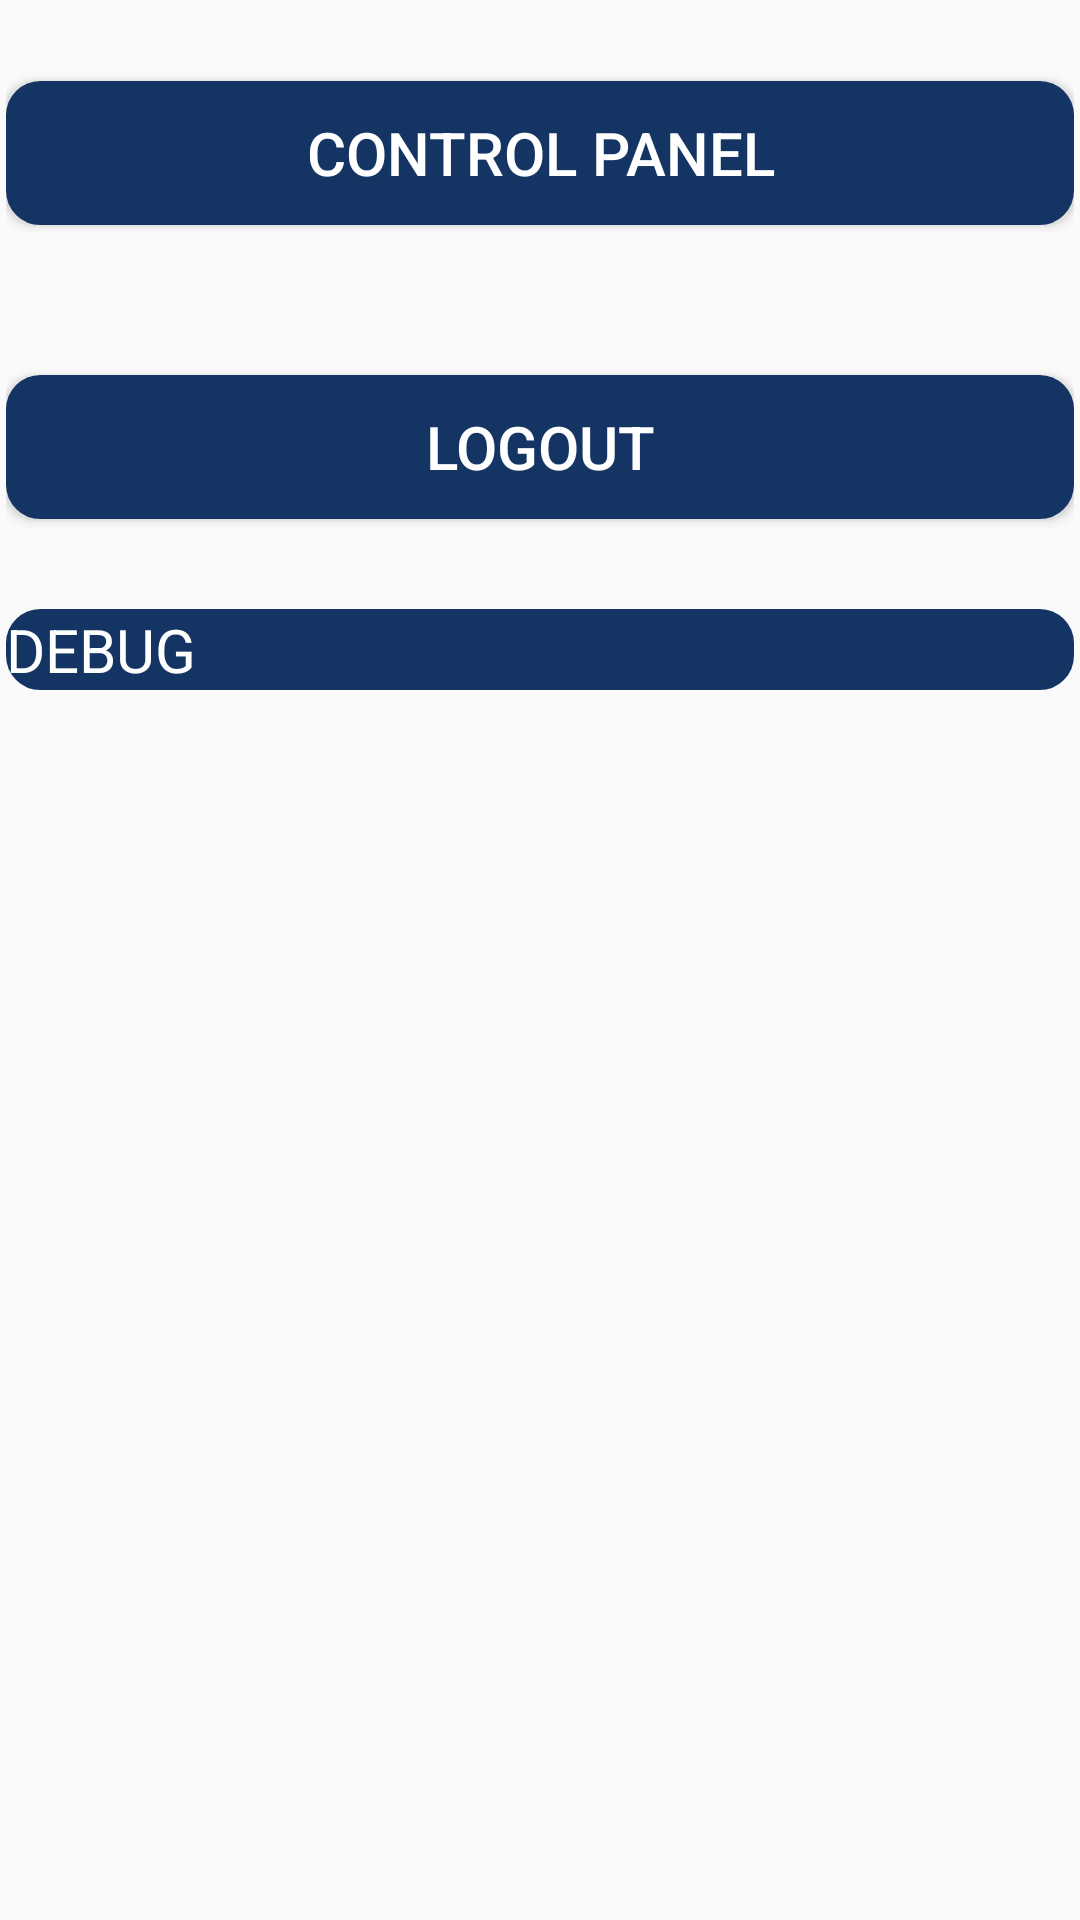

This screen was rendered from an Android layout file. Write that file and the resources it references.
<!-- AndroidManifest.xml: application theme AppTheme -->
<!-- res/layout/main_activity.xml -->
<?xml version="1.0" encoding="utf-8"?>
<ScrollView
    xmlns:android="http://schemas.android.com/apk/res/android"
    xmlns:tools="http://schemas.android.com/tools"
    android:layout_width="match_parent"
    android:layout_height="match_parent"
    android:padding="2dp"
    android:id="@+id/main"
    tools:context=".main.Main">

<LinearLayout

    android:id="@+id/ll_main"
    android:layout_height="match_parent"
    android:layout_width="match_parent"
    android:orientation="vertical">


    <Button
        android:id="@+id/button2"
        style="@style/Widget.AppCompat.Button"
        android:layout_width="match_parent"
        android:layout_height="wrap_content"
        android:layout_marginTop="25dp"
        android:background="@drawable/blue_button_2"
        android:text="@string/control_panel" />

    



    


    <Button
        android:id="@+id/button_logout"
        style="@style/Widget.AppCompat.Button"
        android:layout_width="match_parent"
        android:layout_height="wrap_content"
        android:layout_marginTop="50dp"
        android:background="@drawable/blue_button_2"
        android:paddingTop="0dp"
        android:text="@string/logout_panel" />

    <Button
        android:id="@+id/btnGoDebug"
        android:layout_width="match_parent"
        android:layout_height="wrap_content"
        android:layout_marginTop="30dp"
        android:layout_marginBottom="18dp"
        android:background="@drawable/button_bg"
        android:onClick="goDebug"
        android:text="DEBUG" />

</LinearLayout>
</ScrollView>
<!-- resources referenced by this layout -->
<resources>
  <!-- drawable blue_button_2 (drawable) -->
  <?xml version="1.0" encoding="utf-8"?>
  <selector xmlns:android="http://schemas.android.com/apk/res/android">
      <item android:state_pressed="true" android:drawable="@drawable/button_bg2"/>
      <item android:state_focused="true" android:drawable="@drawable/button_bg"/>
      <item android:drawable="@drawable/button_bg"/>
  
  </selector>
  <!-- drawable button_bg (drawable) -->
  <?xml version="1.0" encoding="UTF-8"?>
      <shape xmlns:android="http://schemas.android.com/apk/res/android">
          <stroke android:width="3dip" android:color="@color/blu_botton" />
      <gradient android:angle="270"
          android:centerColor="@color/blu_botton"
          android:endColor="@color/blu_botton"
          android:startColor="@color/blu_botton" />
          <corners android:radius="10dip"/>
          <padding android:padding="@dimen/default_padding" />
  
  
      </shape>
  <string name="control_panel">Control panel</string>
  <string name="logout_panel">Logout</string>
  <style name="AppTheme" parent="Theme.AppCompat.Light.DarkActionBar">
          
          <item name="colorPrimary">@color/colorPrimary</item>
          <item name="colorPrimaryDark">@color/colorPrimaryDark</item>
          <item name="colorAccent">@color/colorAccent</item>
  
          <item name="android:buttonStyle">@style/defaultButton</item>
          <item name="android:seekBarStyle">@style/defaultSeekBar</item>
  
      </style>
  <!-- drawable button_bg2 (drawable) -->
  <?xml version="1.0" encoding="UTF-8"?>
  <shape xmlns:android="http://schemas.android.com/apk/res/android">
      <stroke android:width="3dip" android:color="@color/colorPrimary" />
      <gradient android:angle="270"
          android:centerColor="@color/colorPrimary"
          android:endColor="@color/colorPrimary"
          android:startColor="@color/colorPrimary" />
      <corners android:radius="10dip"/>
      <padding android:padding="@dimen/default_padding" />
  
  
  </shape>
  <color name="blu_botton">#143563</color>
  <dimen name="default_padding">16dp</dimen>
  <color name="colorPrimary">#3F51B5</color>
  <color name="colorPrimaryDark">#303F9F</color>
  <color name="colorAccent">#FF4081</color>
  <style name="defaultButton">
          <item name="android:textColor">@color/white_botton</item>
          <item name="android:textSize">@dimen/button_text</item>
          
          
      </style>
  <style name="defaultSeekBar" parent="@style/Widget.AppCompat.SeekBar">
          <item name="colorAccent">@color/colorAccent</item>
      </style>
  <color name="white_botton">#FFFFFF</color>
  <dimen name="button_text">20dp</dimen>
</resources>
